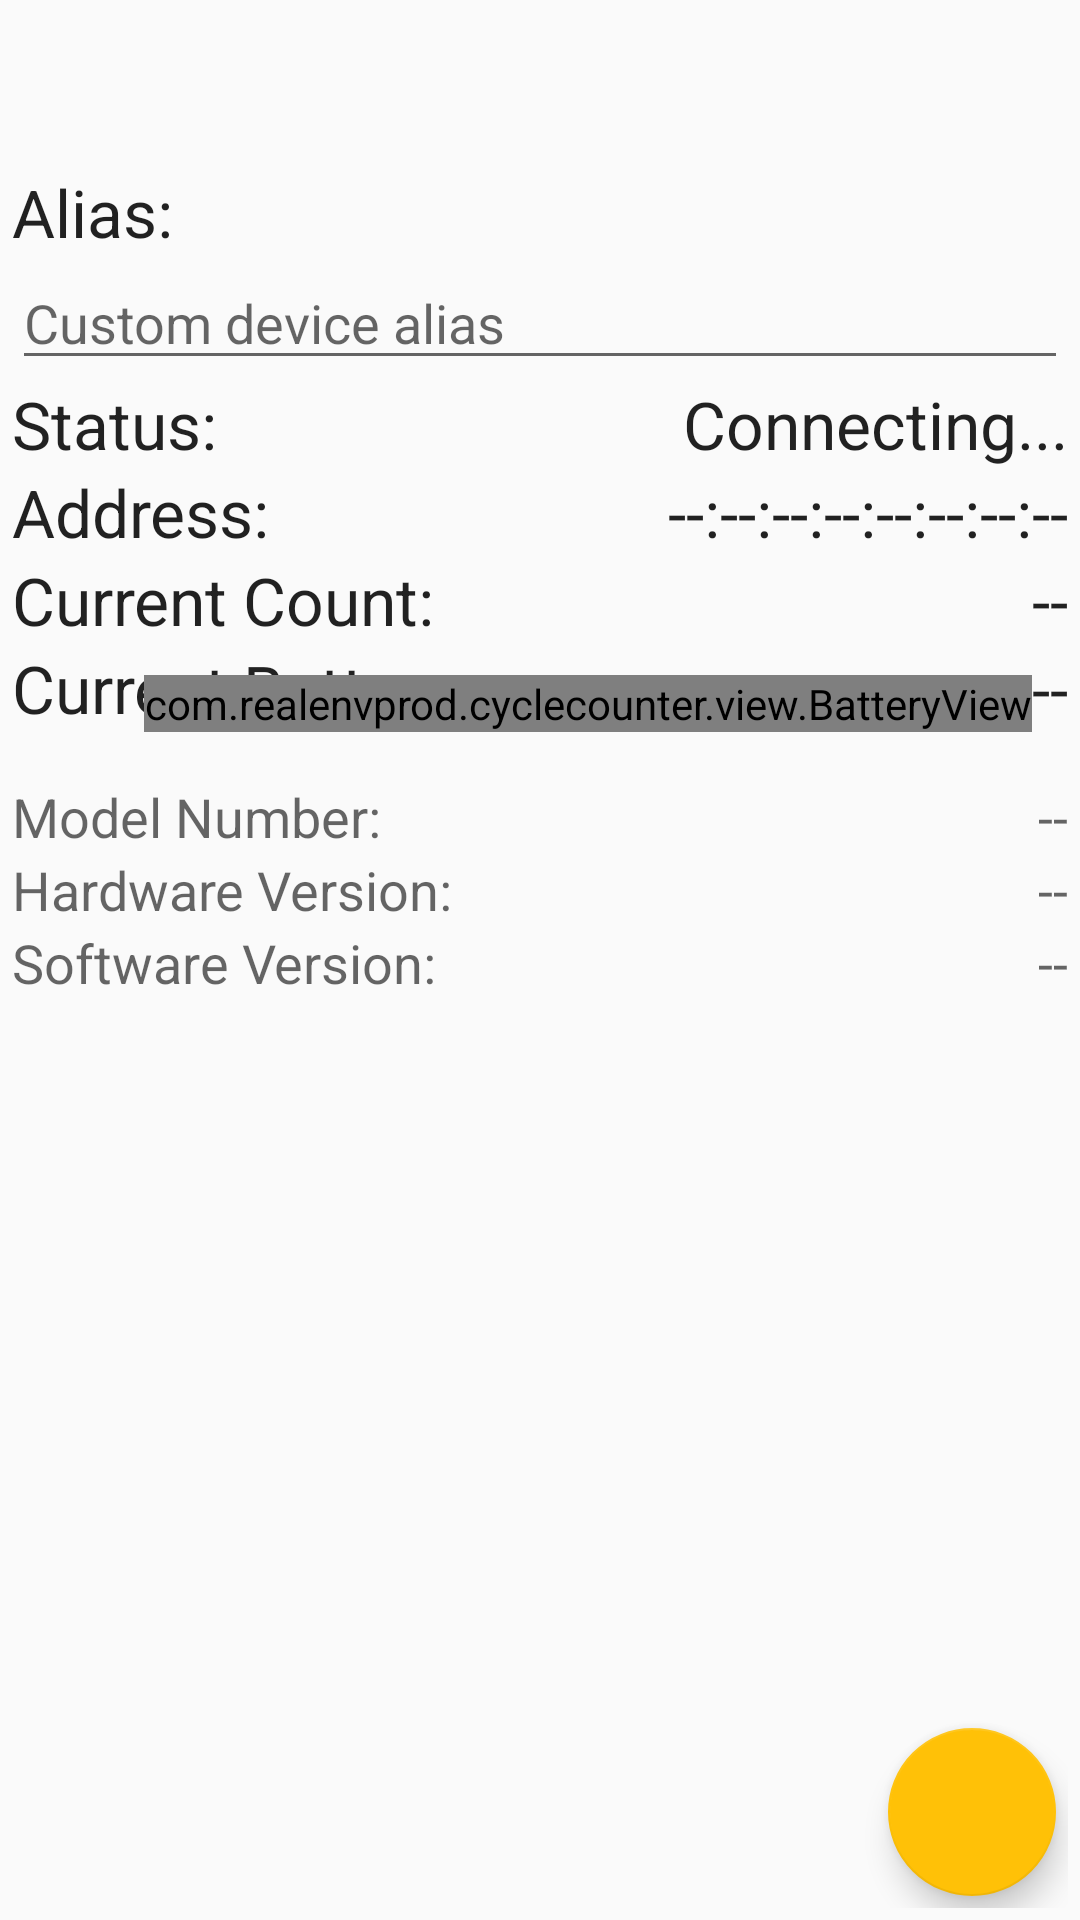

Produce the Android XML layout that renders to this screen, including the resource entries it uses.
<!-- AndroidManifest.xml: application theme AppTheme -->
<!-- res/layout/fragment_counter_details.xml -->
<RelativeLayout xmlns:android="http://schemas.android.com/apk/res/android"
                xmlns:tools="http://schemas.android.com/tools"
                android:layout_width="match_parent"
                android:layout_height="match_parent"
                android:paddingBottom="4dp"
                android:paddingEnd="4dp"
                android:paddingStart="4dp"
                android:paddingTop="?android:attr/actionBarSize"
                tools:context="com.realenvprod.cyclecounter.fragment.AddCounterFragment">

    <TextView
        android:id="@+id/alias_label"
        android:layout_width="wrap_content"
        android:layout_height="wrap_content"
        android:layout_alignParentStart="true"
        android:layout_alignParentTop="true"
        android:text="Alias:"
        android:textAppearance="@style/TextAppearance.AppCompat.Large"/>

    <EditText
        android:id="@+id/alias_input"
        android:layout_width="wrap_content"
        android:layout_height="wrap_content"
        android:layout_alignParentEnd="true"
        android:layout_alignParentStart="true"
        android:layout_below="@+id/alias_label"
        android:ems="10"
        android:hint="Custom device alias"
        android:inputType="text"/>

    <RelativeLayout
        android:layout_width="wrap_content"
        android:layout_height="match_parent"
        android:layout_below="@id/alias_input"
        android:layout_centerHorizontal="true">

        <TextView
            android:id="@+id/status_label"
            android:layout_width="wrap_content"
            android:layout_height="wrap_content"
            android:layout_alignParentStart="true"
            android:layout_alignParentTop="true"
            android:text="Status:"
            android:textAppearance="@style/TextAppearance.AppCompat.Large"/>

        <TextView
            android:id="@+id/status_entry"
            android:layout_width="wrap_content"
            android:layout_height="wrap_content"
            android:layout_alignBaseline="@id/status_label"
            android:layout_alignParentEnd="true"
            android:text="@string/status_connecting"
            android:textAppearance="@style/TextAppearance.AppCompat.Large"/>

        <TextView
            android:id="@+id/address_label"
            android:layout_width="wrap_content"
            android:layout_height="wrap_content"
            android:layout_alignParentStart="true"
            android:layout_below="@id/status_label"
            android:text="Address:"
            android:textAppearance="@style/TextAppearance.AppCompat.Large"/>

        <TextView
            android:id="@+id/address_entry"
            android:layout_width="wrap_content"
            android:layout_height="wrap_content"
            android:layout_alignBaseline="@id/address_label"
            android:layout_alignParentEnd="true"
            android:text="--:--:--:--:--:--:--:--"
            android:textAppearance="@style/TextAppearance.AppCompat.Large"/>

        <TextView
            android:id="@+id/current_count_label"
            android:layout_width="wrap_content"
            android:layout_height="wrap_content"
            android:layout_alignParentStart="true"
            android:layout_below="@id/address_label"
            android:text="Current Count:"
            android:textAppearance="@style/TextAppearance.AppCompat.Large"/>

        <TextView
            android:id="@+id/current_count_entry"
            android:layout_width="wrap_content"
            android:layout_height="wrap_content"
            android:layout_alignParentEnd="true"
            android:layout_alignBaseline="@id/current_count_label"
            android:text="--"
            android:textAppearance="@style/TextAppearance.AppCompat.Large"/>

        <TextView
            android:id="@+id/current_battery_label"
            android:layout_width="wrap_content"
            android:layout_height="wrap_content"
            android:layout_alignParentStart="true"
            android:layout_below="@id/current_count_label"
            android:text="Current Battery:"
            android:textAppearance="@style/TextAppearance.AppCompat.Large"/>

        <TextView
            android:id="@+id/current_battery_entry"
            android:layout_width="wrap_content"
            android:layout_height="wrap_content"
            android:layout_alignParentEnd="true"
            android:layout_alignBaseline="@id/current_battery_label"
            android:text="--"
            android:textAppearance="@style/TextAppearance.AppCompat.Large"/>

        <com.realenvprod.cyclecounter.view.BatteryView
            android:id="@+id/current_battery_icon"
            android:layout_width="wrap_content"
            android:layout_height="wrap_content"
            android:layout_alignBottom="@id/current_battery_label"
            android:layout_toStartOf="@id/current_battery_entry"/>

        <TextView
            android:id="@+id/model_number_label"
            android:layout_width="wrap_content"
            android:layout_height="wrap_content"
            android:layout_alignParentStart="true"
            android:layout_below="@id/current_battery_label"
            android:paddingTop="16dp"
            android:text="Model Number:"
            android:textAppearance="@style/TextAppearance.AppCompat.Medium"/>

        <TextView
            android:id="@+id/model_number_entry"
            android:layout_width="wrap_content"
            android:layout_height="wrap_content"
            android:layout_alignParentEnd="true"
            android:layout_alignBaseline="@id/model_number_label"
            android:text="--"
            android:textAppearance="@style/TextAppearance.AppCompat.Medium"/>

        <TextView
            android:id="@+id/hardware_revision_label"
            android:layout_width="wrap_content"
            android:layout_height="wrap_content"
            android:layout_alignParentStart="true"
            android:layout_below="@id/model_number_label"
            android:text="Hardware Version:"
            android:textAppearance="@style/TextAppearance.AppCompat.Medium"/>

        <TextView
            android:id="@+id/hardware_revision_entry"
            android:layout_width="wrap_content"
            android:layout_height="wrap_content"
            android:layout_alignParentEnd="true"
            android:layout_alignBaseline="@id/hardware_revision_label"
            android:text="--"
            android:textAppearance="@style/TextAppearance.AppCompat.Medium"/>

        <TextView
            android:id="@+id/software_revision_label"
            android:layout_width="wrap_content"
            android:layout_height="wrap_content"
            android:layout_alignParentStart="true"
            android:layout_below="@id/hardware_revision_label"
            android:text="Software Version:"
            android:textAppearance="@style/TextAppearance.AppCompat.Medium"/>

        <TextView
            android:id="@+id/software_revision_entry"
            android:layout_width="wrap_content"
            android:layout_height="wrap_content"
            android:layout_alignParentEnd="true"
            android:layout_alignBaseline="@id/software_revision_label"
            android:text="--"
            android:textAppearance="@style/TextAppearance.AppCompat.Medium"/>

    </RelativeLayout>

    <android.support.design.widget.FloatingActionButton
        android:layout_width="wrap_content"
        android:layout_height="wrap_content"
        android:id="@+id/delete_counter"
        android:layout_margin="4dp"
        android:layout_alignParentEnd="true"
        android:layout_alignParentBottom="true"
        android:src="@drawable/ic_delete_black_24dp"/>

</RelativeLayout>
<!-- resources referenced by this layout -->
<resources>
  <string name="status_connecting">Connecting...</string>
  <style name="AppTheme" parent="Theme.AppCompat.Light.NoActionBar">
          
          <item name="colorPrimary">@color/colorPrimary</item>
          <item name="colorPrimaryDark">@color/colorPrimaryDark</item>
          <item name="colorAccent">@color/colorAccent</item>
      </style>
  <color name="colorPrimary">#2196F3</color>
  <color name="colorPrimaryDark">#1976D2</color>
  <color name="colorAccent">#FFC107</color>
</resources>
